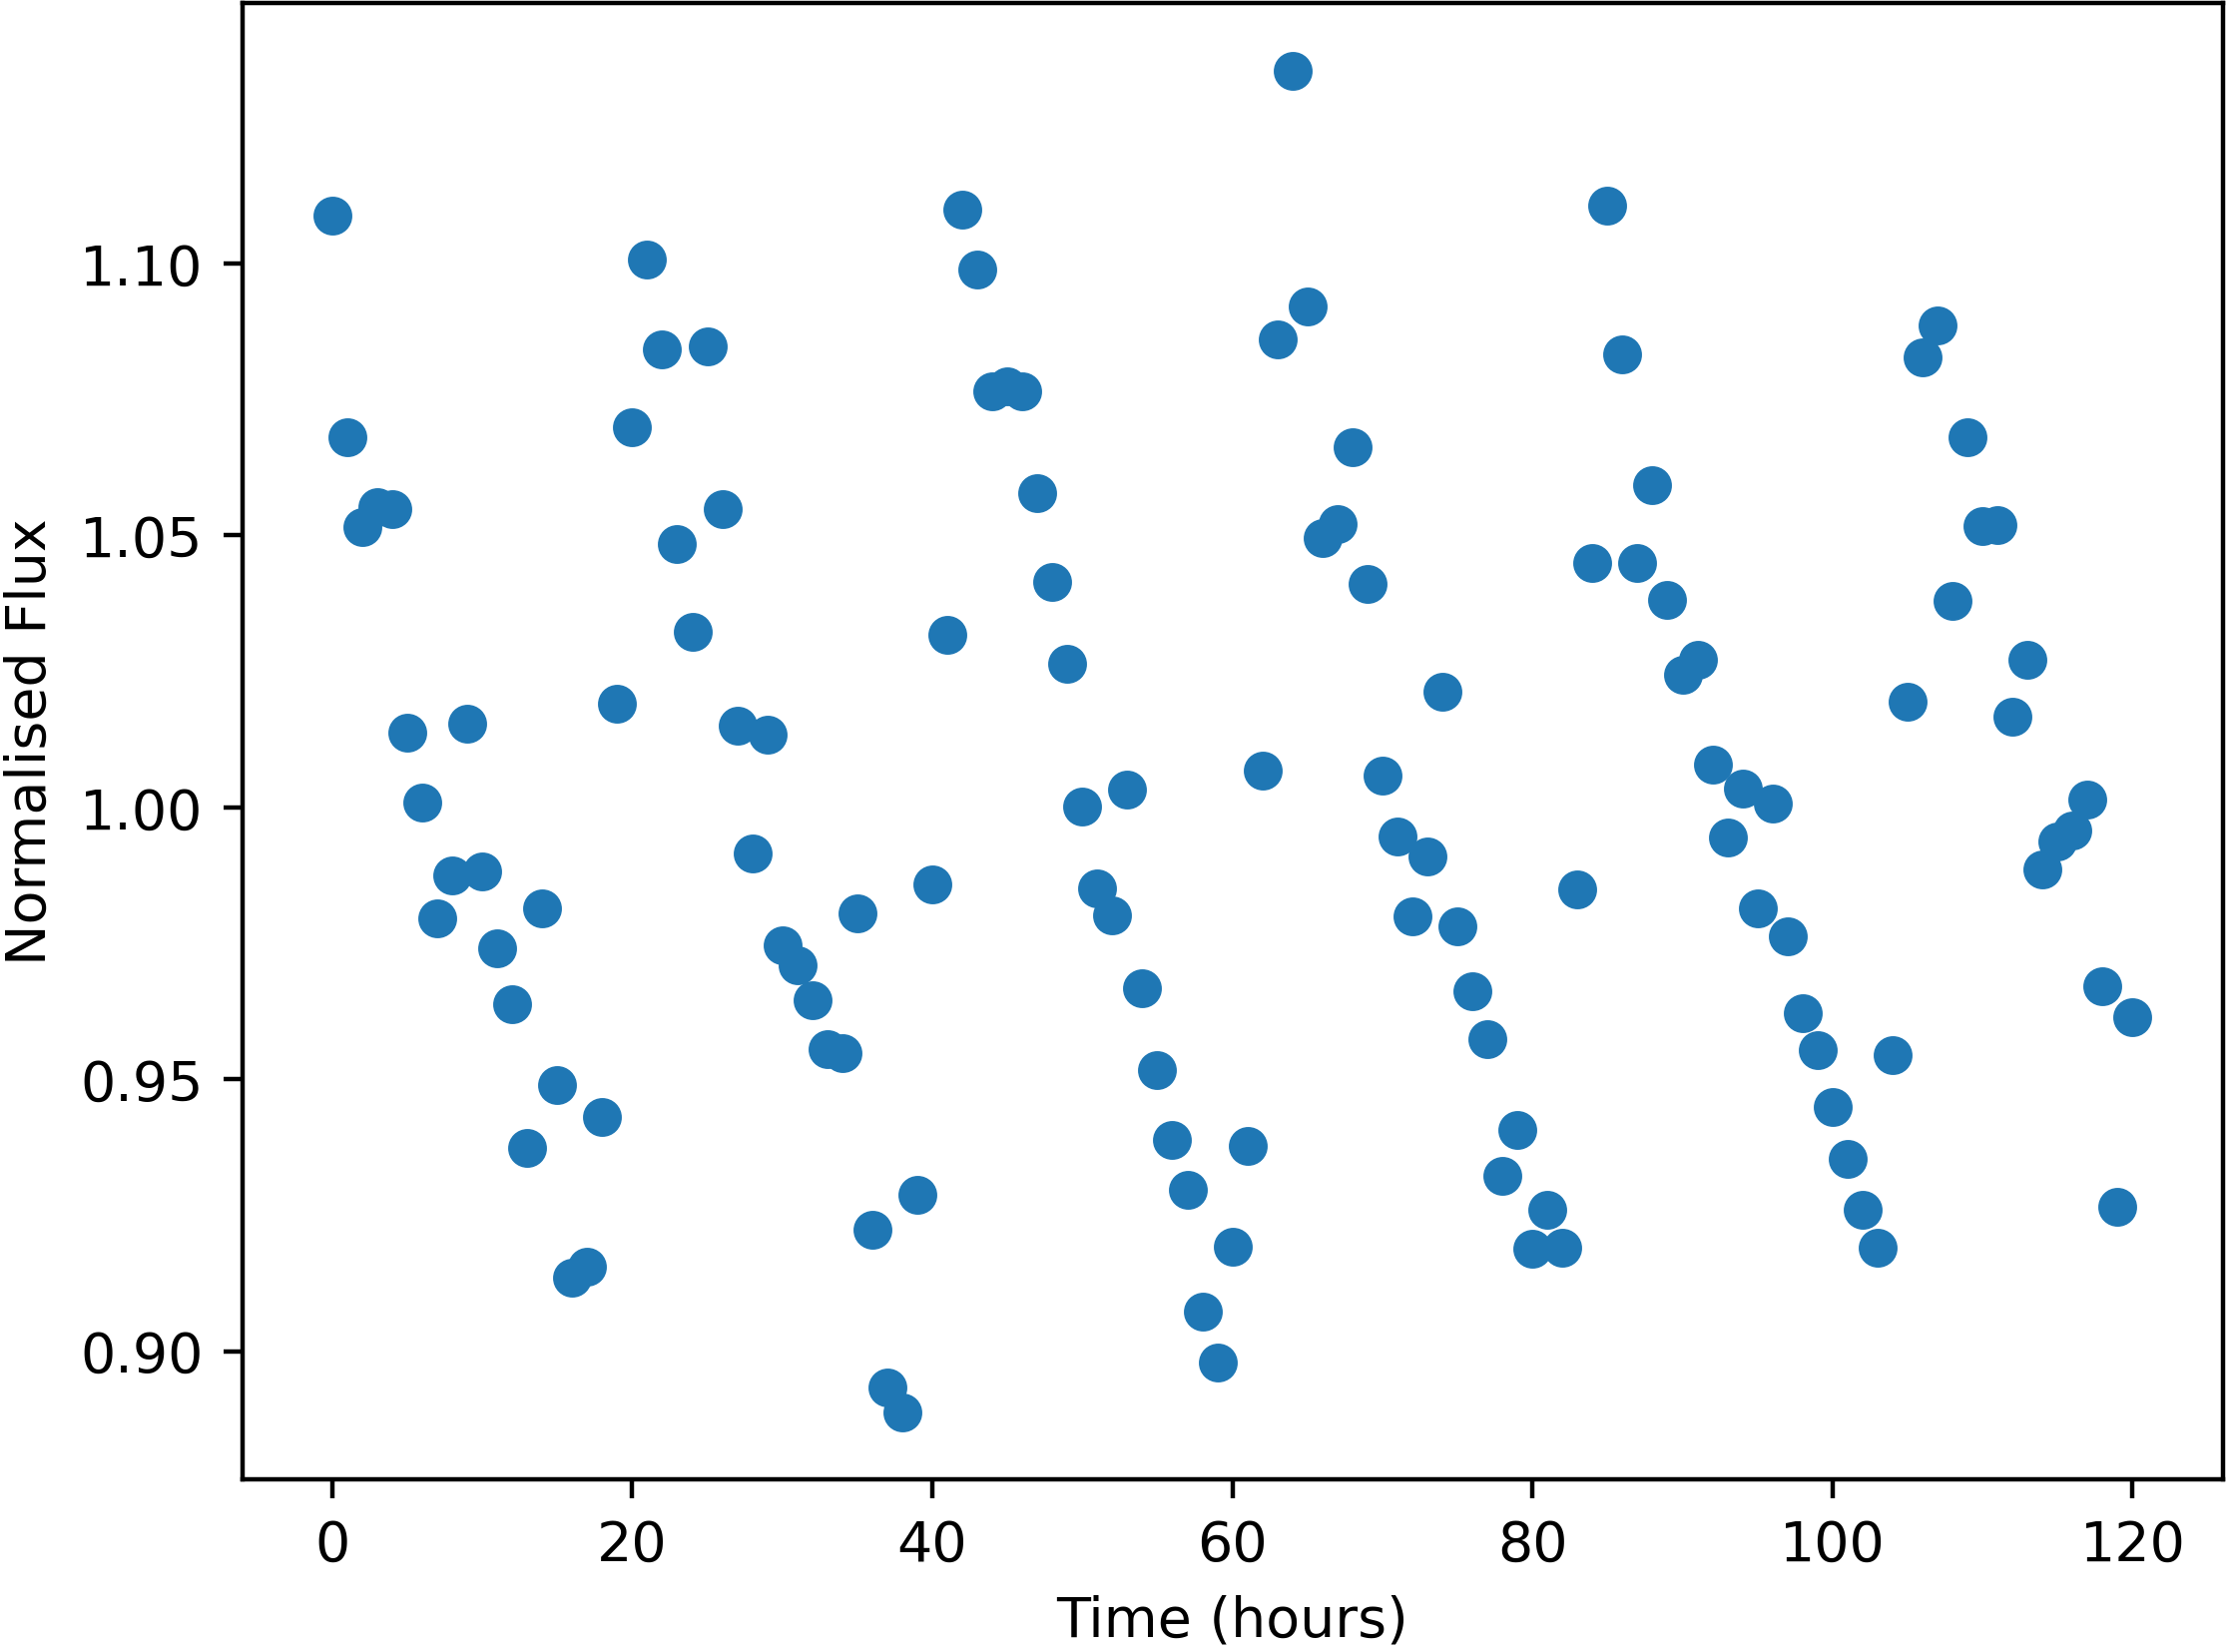

The file beside this chart, header and first rows:
Time, NormalisedFlux
0.0, 1.109
1.0, 1.068
2.0, 1.052
3.0, 1.055
4.0, 1.055
5.0, 1.014
6.0, 1.001
7.0, 0.9796
8.0, 0.9875
9.0, 1.015
10.0, 0.9881
11.0, 0.9741
12.0, 0.9639
13.0, 0.9374
14.0, 0.9814
15.0, 0.949
16.0, 0.9135
17.0, 0.9155
18.0, 0.943
19.0, 1.019
20.0, 1.07
21.0, 1.101
22.0, 1.084
23.0, 1.048
24.0, 1.032
25.0, 1.085
26.0, 1.055
27.0, 1.015
28.0, 0.9915
29.0, 1.013
30.0, 0.9746
31.0, 0.971
32.0, 0.9645
33.0, 0.9555
34.0, 0.9548
35.0, 0.9805
36.0, 0.9224
37.0, 0.8933
38.0, 0.8888
39.0, 0.9288
40.0, 0.9858
41.0, 1.032
42.0, 1.11
43.0, 1.099
44.0, 1.077
45.0, 1.077
46.0, 1.077
47.0, 1.058
48.0, 1.041
49.0, 1.026
50.0, 1
51.0, 0.9851
52.0, 0.9801
53.0, 1.003
54.0, 0.9667
55.0, 0.9517
56.0, 0.9389
57.0, 0.9297
58.0, 0.9073
59.0, 0.8978
... 61 more rows
